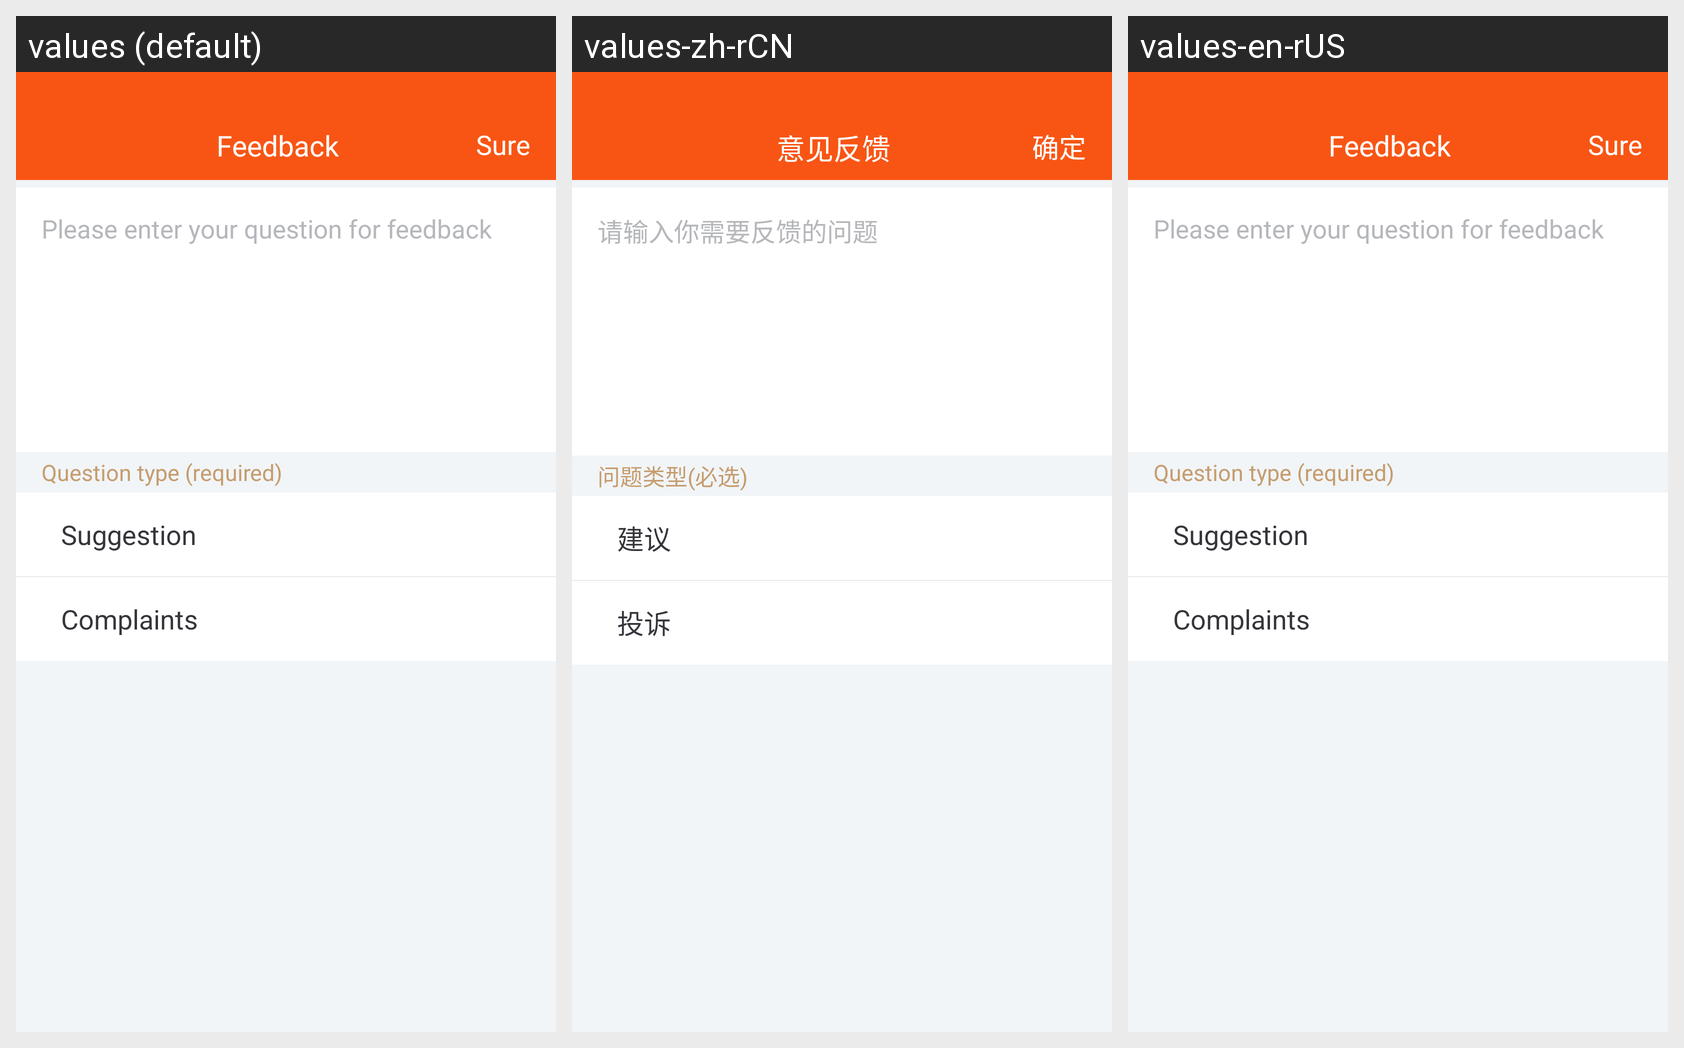

This grid shows one Android layout under several languages. Give, for every string resource on the screen, its name, the default text and each shown locale's text.
Android screen res/layout/activity_feed_back.xml rendered under 3 locales, left to right: values (default), values-zh-rCN, values-en-rUS. Device: Nexus 5 (rendered at 1080×1920; each locale shown at half size, 540×960, under a caption strip naming it); theme android:Theme.NoTitleBar.
Strings drawn on this screen, with the default value and each locale's value (text and hints the layout hard-codes, and strings that could not be matched under every locale, appear in the picture but are not listed):

input_you_problem
  values: Please enter your question for feedback
  values-zh-rCN: 请输入你需要反馈的问题
  values-en-rUS: Please enter your question for feedback

problem_type
  values: Question type (required)
  values-zh-rCN: 问题类型(必选)
  values-en-rUS: Question type (required)

suggest
  values: Suggestion
  values-zh-rCN: 建议
  values-en-rUS: Suggestion

complaints
  values: Complaints
  values-zh-rCN: 投诉
  values-en-rUS: Complaints

feed_back
  values: Feedback
  values-zh-rCN: 意见反馈
  values-en-rUS: Feedback

sure
  values: Sure
  values-zh-rCN: 确定
  values-en-rUS: Sure
